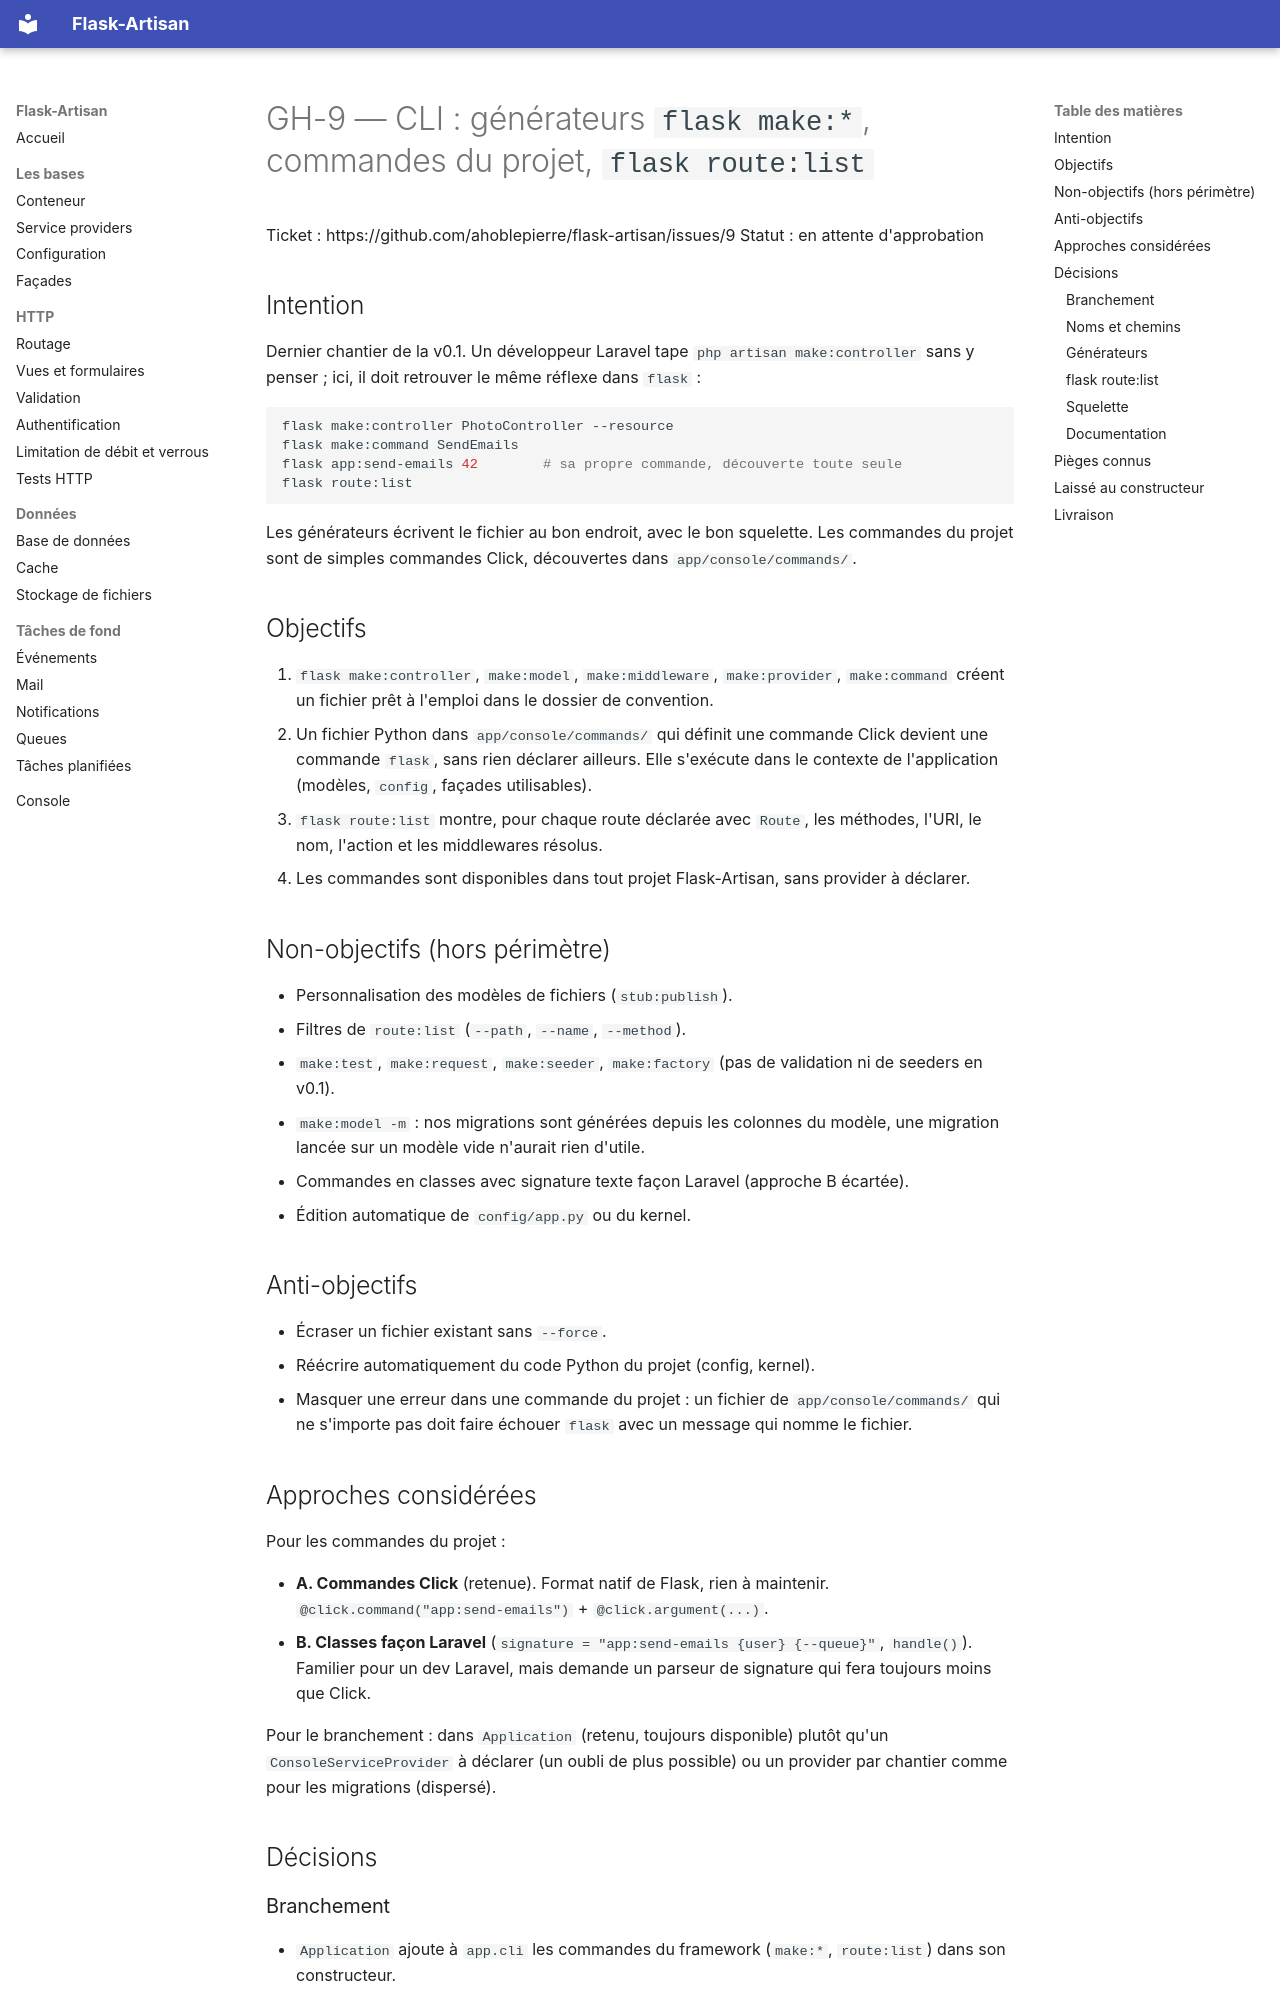

repository: ahoblepierre/flask-artisan · page: superpowers/specs/GH-9-spec/index.html · generator: mkdocs

# GH-9 — CLI : générateurs `flask make:*`, commandes du projet, `flask route:list`

Ticket : https://github.com/ahoblepierre/flask-artisan/issues/9
Statut : en attente d'approbation

## Intention

Dernier chantier de la v0.1. Un développeur Laravel tape `php artisan make:controller` sans y penser ; ici, il doit retrouver le même réflexe dans `flask` :

```bash
flask make:controller PhotoController --resource
flask make:command SendEmails
flask app:send-emails 42        # sa propre commande, découverte toute seule
flask route:list
```

Les générateurs écrivent le fichier au bon endroit, avec le bon squelette. Les commandes du projet sont de simples commandes Click, découvertes dans `app/console/commands/`.

## Objectifs

1. `flask make:controller`, `make:model`, `make:middleware`, `make:provider`, `make:command` créent un fichier prêt à l'emploi dans le dossier de convention.
2. Un fichier Python dans `app/console/commands/` qui définit une commande Click devient une commande `flask`, sans rien déclarer ailleurs. Elle s'exécute dans le contexte de l'application (modèles, `config`, façades utilisables).
3. `flask route:list` montre, pour chaque route déclarée avec `Route`, les méthodes, l'URI, le nom, l'action et les middlewares résolus.
4. Les commandes sont disponibles dans tout projet Flask-Artisan, sans provider à déclarer.

## Non-objectifs (hors périmètre)

- Personnalisation des modèles de fichiers (`stub:publish`).
- Filtres de `route:list` (`--path`, `--name`, `--method`).
- `make:test`, `make:request`, `make:seeder`, `make:factory` (pas de validation ni de seeders en v0.1).
- `make:model -m` : nos migrations sont générées depuis les colonnes du modèle, une migration lancée sur un modèle vide n'aurait rien d'utile.
- Commandes en classes avec signature texte façon Laravel (approche B écartée).
- Édition automatique de `config/app.py` ou du kernel.

## Anti-objectifs

- Écraser un fichier existant sans `--force`.
- Réécrire automatiquement du code Python du projet (config, kernel).
- Masquer une erreur dans une commande du projet : un fichier de `app/console/commands/` qui ne s'importe pas doit faire échouer `flask` avec un message qui nomme le fichier.

## Approches considérées

Pour les commandes du projet :

- **A. Commandes Click** (retenue). Format natif de Flask, rien à maintenir. `@click.command("app:send-emails")` + `@click.argument(...)`.
- **B. Classes façon Laravel** (`signature = "app:send-emails {user} {--queue}"`, `handle()`). Familier pour un dev Laravel, mais demande un parseur de signature qui fera toujours moins que Click.

Pour le branchement : dans `Application` (retenu, toujours disponible) plutôt qu'un `ConsoleServiceProvider` à déclarer (un oubli de plus possible) ou un provider par chantier comme pour les migrations (dispersé).

## Décisions
